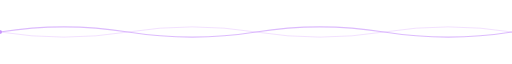
t = 0.00 s
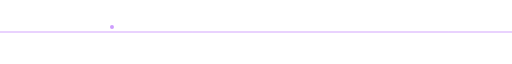
t = 0.88 s
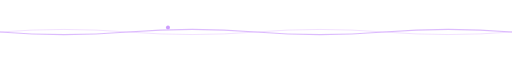
t = 1.31 s
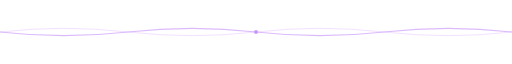
t = 2.00 s
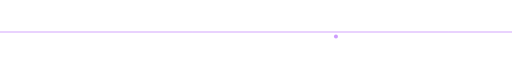
t = 2.63 s
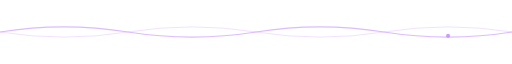
t = 3.50 s

The animated SVG that drew these frames (rendered in a browser with its animation timeline set to each time). Animation: 3 SMIL elements (animate=2,animateMotion=1); one cycle of 4.00 s, repeats indefinitely.

<svg width="900" height="48" viewBox="0 0 900 48" xmlns="http://www.w3.org/2000/svg">
  <!-- Wave 1 -->
  <path fill="none" stroke="#C084FC" stroke-width="2" opacity="0.55"
        d="M0,24 Q112,6 225,24 T450,24 T675,24 T900,24">
    <animate attributeName="d"
      values="M0,24 Q112,6 225,24 T450,24 T675,24 T900,24;
              M0,24 Q112,42 225,24 T450,24 T675,24 T900,24;
              M0,24 Q112,6 225,24 T450,24 T675,24 T900,24"
      dur="3.5s" repeatCount="indefinite"/>
  </path>
  <!-- Wave 2 (offset phase) -->
  <path fill="none" stroke="#CC88FF" stroke-width="1.5" opacity="0.3"
        d="M0,24 Q112,42 225,24 T450,24 T675,24 T900,24">
    <animate attributeName="d"
      values="M0,24 Q112,42 225,24 T450,24 T675,24 T900,24;
              M0,24 Q112,6 225,24 T450,24 T675,24 T900,24;
              M0,24 Q112,42 225,24 T450,24 T675,24 T900,24"
      dur="3.5s" repeatCount="indefinite"/>
  </path>
  <!-- Travelling dot on wave -->
  <circle r="3.5" fill="#C084FC" opacity="0.8">
    <animateMotion dur="4s" repeatCount="indefinite"
      path="M0,24 Q225,6 450,24 Q675,42 900,24"/>
  </circle>
</svg>
